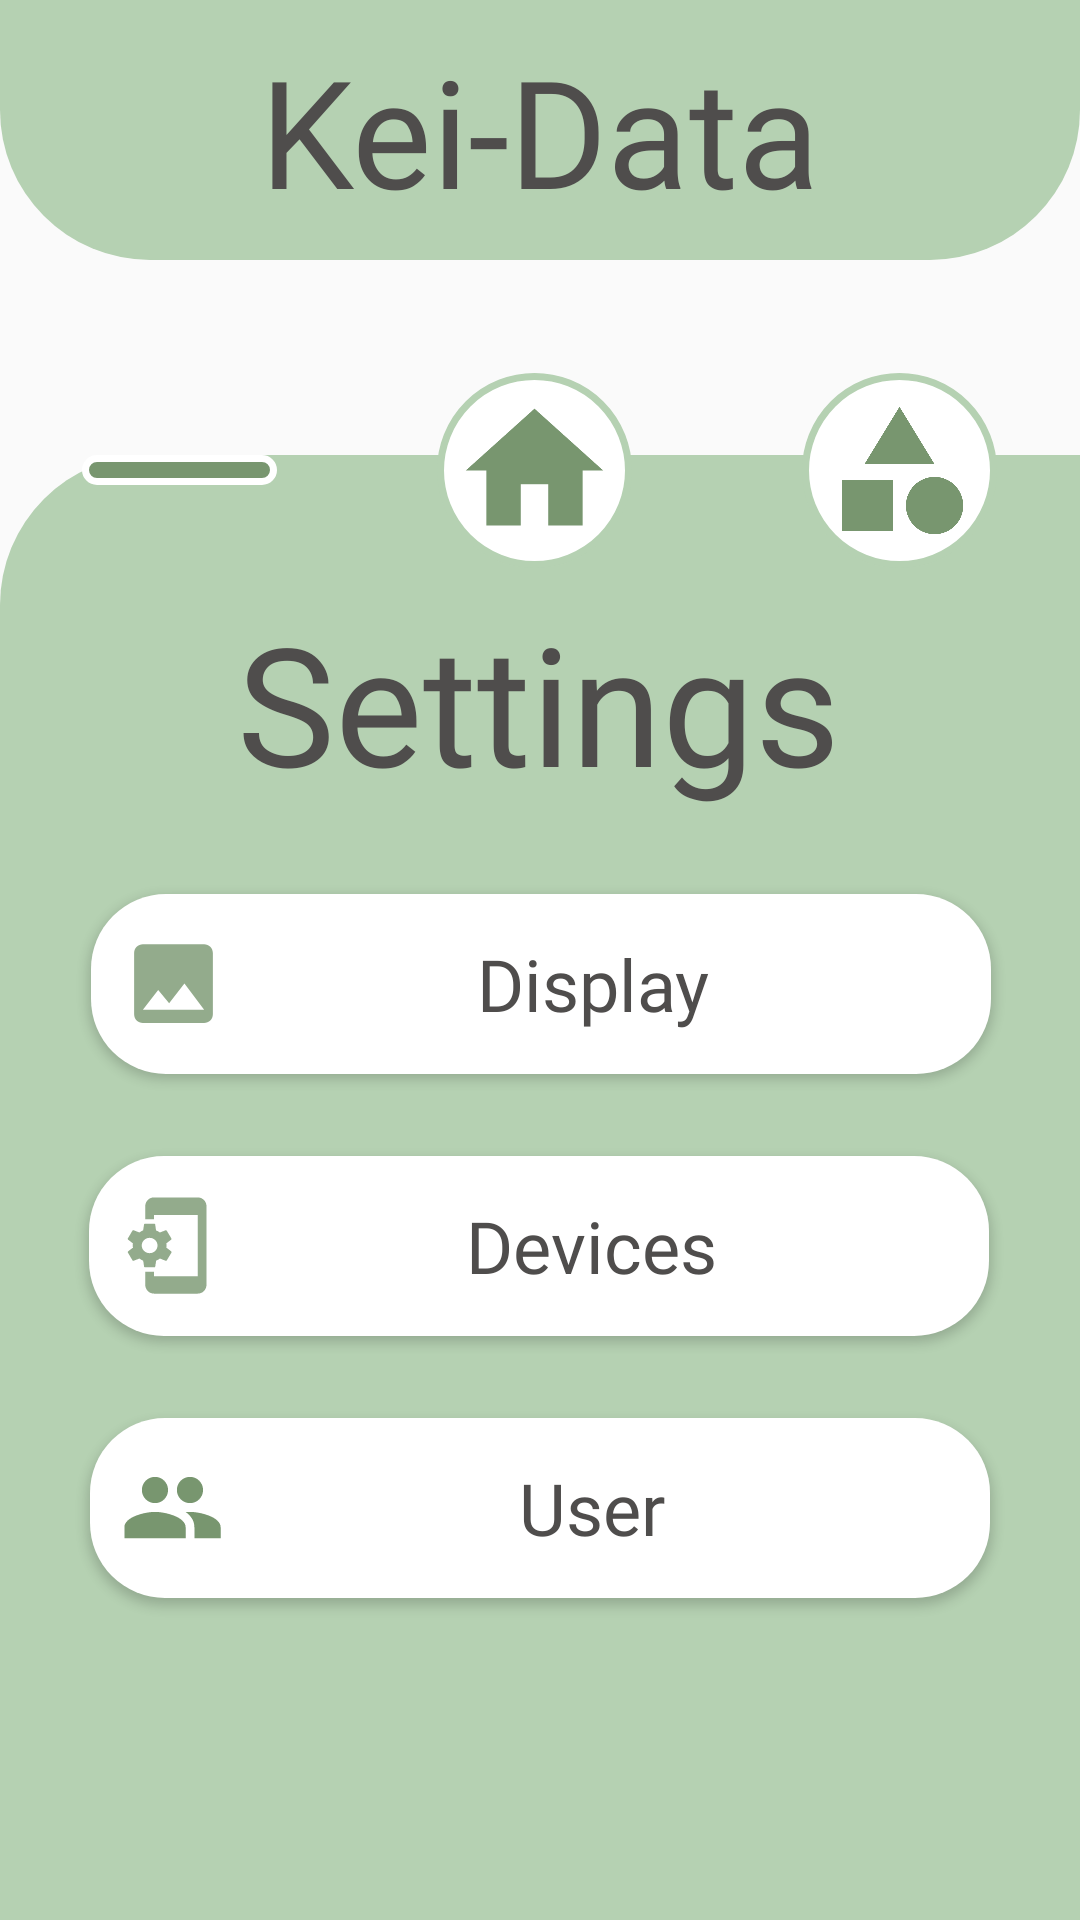

Produce the Android XML layout that renders to this screen, including the resource entries it uses.
<!-- AndroidManifest.xml: application theme Theme.KeiData -->
<!-- res/layout/activity_settings1.xml -->
<?xml version="1.0" encoding="utf-8"?>
<androidx.constraintlayout.widget.ConstraintLayout
    xmlns:android="http://schemas.android.com/apk/res/android"
    xmlns:app="http://schemas.android.com/apk/res-auto"
    xmlns:tools="http://schemas.android.com/tools"
    android:layout_width="match_parent"
    android:layout_height="match_parent"
    android:foregroundTint="#8BC34A"
    tools:context=".Settings_activity1">

    <ImageView
        android:id="@+id/Background"
        android:layout_width="411dp"
        android:layout_height="675dp"
        android:layout_marginTop="65dp"
        android:background="@drawable/navigationbar"
        app:layout_constraintEnd_toEndOf="parent"
        app:layout_constraintHorizontal_bias="0.0"
        app:layout_constraintStart_toStartOf="parent"
        app:layout_constraintTop_toBottomOf="@+id/Title" />

    <TextView
        android:id="@+id/Title"
        android:layout_width="wrap_content"
        android:layout_height="wrap_content"
        android:background="@drawable/title_kei_data"
        android:ems="30"
        android:gravity="center"
        android:paddingTop="10dp"
        android:paddingBottom="10dp"
        android:text="@string/Title"
        android:textSize="50sp"
        android:fontFamily="@font/title"
        android:textColor="#4F4D4C"
        app:layout_constraintEnd_toEndOf="parent"
        app:layout_constraintStart_toStartOf="parent"
        app:layout_constraintTop_toTopOf="parent" />

    <Button
        android:id="@+id/User"
        android:layout_width="300dp"
        android:layout_height="60dp"
        android:background="@drawable/round_corners"
        android:drawableStart="@drawable/ic_baseline_group_24"
        android:padding="10dp"
        android:text="User"
        android:textAllCaps="false"
        android:fontFamily="@font/other_text"
        android:textColor="#4F4D4C"
        android:textSize="24sp"
        app:layout_constraintBottom_toBottomOf="parent"
        app:layout_constraintEnd_toEndOf="parent"
        android:layout_marginBottom="80dp"
        app:layout_constraintStart_toStartOf="parent"
        app:layout_constraintTop_toBottomOf="@+id/Devices"
        tools:ignore="HardcodedText" />

    <Button
        android:id="@+id/Devices"
        android:layout_width="300dp"
        android:layout_height="60dp"
        android:background="@drawable/round_corners"
        android:drawableStart="@drawable/device_settings"
        android:fontFamily="@font/other_text"
        android:padding="10dp"
        android:text="Devices"
        android:textAlignment="center"
        android:textAllCaps="false"
        android:textColor="#4F4D4C"
        android:textSize="24sp"
        app:layout_constraintBottom_toTopOf="@+id/User"
        app:layout_constraintEnd_toEndOf="parent"
        app:layout_constraintHorizontal_bias="0.495"
        app:layout_constraintStart_toStartOf="parent"
        app:layout_constraintTop_toBottomOf="@+id/add_display"
        tools:ignore="HardcodedText" />

    <Button
        android:id="@+id/add_display"
        android:layout_width="300dp"
        android:layout_height="60dp"
        android:background="@drawable/round_corners"
        android:drawableStart="@drawable/display"
        android:layout_marginTop="0dp"
        android:fontFamily="@font/other_text"
        android:padding="10dp"
        android:text="Display"
        android:textAllCaps="false"
        android:textColor="#4F4D4C"
        android:textSize="24sp"
        app:layout_constraintBottom_toTopOf="@+id/Devices"
        app:layout_constraintEnd_toEndOf="parent"
        app:layout_constraintHorizontal_bias="0.504"
        app:layout_constraintStart_toStartOf="parent"
        app:layout_constraintTop_toBottomOf="@+id/textView"
        tools:ignore="HardcodedText" />

    <ImageButton
        android:id="@+id/Settings"
        android:layout_width="65dp"
        android:layout_height="wrap_content"
        android:layout_marginEnd="240dp"
        android:layout_marginBottom="600dp"
        android:layout_weight="1"
        android:adjustViewBounds="true"
        android:background="@drawable/allround_pressed"
        android:padding="5dp"
        android:scaleType="fitCenter"
        app:layout_constraintBottom_toBottomOf="@id/Background"
        app:layout_constraintEnd_toEndOf="parent"
        app:layout_constraintHorizontal_bias="0.494"
        app:layout_constraintStart_toStartOf="parent"
        app:layout_constraintTop_toBottomOf="@+id/Title"
        app:srcCompat="@drawable/settings_pressed"
        />

    <ImageButton
        android:id="@+id/Total"
        android:layout_width="65dp"
        android:layout_height="wrap_content"
        android:layout_marginBottom="600dp"
        android:layout_weight="1"
        android:adjustViewBounds="true"
        android:background="@drawable/allround"
        android:padding="5dp"
        android:scaleType="fitCenter"
        app:layout_constraintBottom_toBottomOf="@+id/Background"
        app:layout_constraintEnd_toEndOf="parent"
        app:layout_constraintHorizontal_bias="0.494"
        app:layout_constraintStart_toStartOf="parent"
        app:layout_constraintTop_toBottomOf="@+id/Title"
        app:srcCompat="@drawable/ic_baseline_home_24" />

    <ImageButton
        android:id="@+id/Categories"
        android:layout_width="65dp"
        android:layout_height="wrap_content"
        android:layout_marginStart="240dp"
        android:layout_marginBottom="600dp"
        android:layout_weight="1"
        android:adjustViewBounds="true"
        android:background="@drawable/allround"
        android:padding="7dp"
        android:scaleType="fitCenter"
        app:layout_constraintBottom_toBottomOf="@id/Background"
        app:layout_constraintEnd_toEndOf="parent"
        app:layout_constraintHorizontal_bias="0.494"
        app:layout_constraintStart_toStartOf="parent"
        app:layout_constraintTop_toBottomOf="@+id/Title"
        app:srcCompat="@drawable/ic_baseline_category_24" />

    <TextView
        android:id="@+id/textView"
        android:layout_width="wrap_content"
        android:layout_height="wrap_content"
        android:layout_marginTop="170dp"
        android:text="Settings"
        android:textSize="55sp"
        android:fontFamily="@font/other_text"
        android:textColor="#4F4D4C"
        app:layout_constraintBottom_toTopOf="@+id/add_display"
        app:layout_constraintEnd_toEndOf="parent"
        app:layout_constraintHorizontal_bias="0.497"
        app:layout_constraintStart_toStartOf="parent"
        app:layout_constraintTop_toTopOf="@+id/Title"
        tools:ignore="HardcodedText" />


</androidx.constraintlayout.widget.ConstraintLayout>
<!-- resources referenced by this layout -->
<resources>
  <!-- drawable allround (drawable) -->
  <?xml version="1.0" encoding="utf-8"?>
  <shape xmlns:android="http://schemas.android.com/apk/res/android">
      <solid android:color="#FFFFFF"/>
      <corners
          android:topRightRadius="360dp"
          android:topLeftRadius="360dp"
          android:bottomRightRadius="360dp"
          android:bottomLeftRadius="360dp"
          />
      <stroke android:width="7px" android:color="#B5D1B2"></stroke>
  </shape>
  <!-- drawable allround_pressed (drawable) -->
  <?xml version="1.0" encoding="utf-8"?>
  <shape xmlns:android="http://schemas.android.com/apk/res/android">
      <solid android:color="#78966f"/>
      <corners
          android:topRightRadius="360dp"
          android:topLeftRadius="360dp"
          android:bottomRightRadius="360dp"
          android:bottomLeftRadius="360dp"
          />
      <stroke android:width="7px" android:color="#ffffff"></stroke>
  </shape>
  <!-- drawable display (drawable) -->
  <vector xmlns:android="http://schemas.android.com/apk/res/android"
      android:width="35dp"
      android:height="35dp"
      android:viewportWidth="24"
      android:viewportHeight="24"
      android:tint="#78966f"
      android:alpha="0.8">
      <path
          android:fillColor="@android:color/white"
          android:pathData="M21,19V5c0,-1.1 -0.9,-2 -2,-2H5c-1.1,0 -2,0.9 -2,2v14c0,1.1 0.9,2 2,2h14c1.1,0 2,-0.9 2,-2zM8.5,13.5l2.5,3.01L14.5,12l4.5,6H5l3.5,-4.5z"/>
  </vector>
  <!-- drawable ic_baseline_category_24 (drawable) -->
  <vector android:height="24dp" android:tint="#78966F"
      android:viewportHeight="24" android:viewportWidth="24"
      android:width="24dp" xmlns:android="http://schemas.android.com/apk/res/android">
      <path android:fillColor="@android:color/white" android:pathData="M12,2l-5.5,9h11z"/>
      <path android:fillColor="@android:color/white" android:pathData="M17.5,17.5m-4.5,0a4.5,4.5 0,1 1,9 0a4.5,4.5 0,1 1,-9 0"/>
      <path android:fillColor="@android:color/white" android:pathData="M3,13.5h8v8H3z"/>
  </vector>
  <!-- drawable ic_baseline_home_24 (drawable) -->
  <vector android:height="24dp" android:tint="#78966F"
      android:viewportHeight="24" android:viewportWidth="24"
      android:width="24dp" xmlns:android="http://schemas.android.com/apk/res/android">
      <path android:fillColor="@android:color/white" android:pathData="M10,20v-6h4v6h5v-8h3L12,3 2,12h3v8z"/>
  </vector>
  <!-- drawable navigationbar (drawable) -->
  <?xml version="1.0" encoding="utf-8"?>
  <shape android:shape="rectangle" xmlns:android="http://schemas.android.com/apk/res/android">
      <solid android:color="#B5D1B2"/>
      <corners android:topRightRadius="50dp" android:topLeftRadius="50dp"/>
  </shape>
  <!-- drawable round_corners (drawable) -->
  <?xml version="1.0" encoding="utf-8"?>
  <shape xmlns:android="http://schemas.android.com/apk/res/android">
      <solid android:color="#fff"/>
      <corners
          android:topRightRadius="25dp"
          android:topLeftRadius="25dp"
          android:bottomRightRadius="25dp"
          android:bottomLeftRadius="25dp"
          />
  </shape>
  <!-- drawable title_kei_data (drawable) -->
  <?xml version="1.0" encoding="utf-8"?>
  <shape android:shape="rectangle" xmlns:android="http://schemas.android.com/apk/res/android">
  
      <solid android:color="#B5D1B2"></solid>
      <corners android:bottomLeftRadius="50dp" android:bottomRightRadius="50dp"></corners>
  </shape>
  <string name="Title">Kei-Data</string>
  <style name="Theme.KeiData" parent="Theme.AppCompat.Light.NoActionBar">
          
          <item name="colorPrimary">@color/purple_500</item>
          <item name="colorPrimaryVariant">@color/purple_700</item>
          <item name="colorOnPrimary">@color/white</item>
          
          <item name="colorSecondary">@color/teal_200</item>
          <item name="colorSecondaryVariant">@color/teal_700</item>
          <item name="colorOnSecondary">@color/black</item>
          
          <item name="android:statusBarColor" tools:targetApi="l">?attr/colorPrimaryVariant</item>
          
      </style>
  <!-- not gathered from this repository: default colours our renderer supplied (Android Studio template values) -->
  <color name="purple_500">#FF6200EE</color>
  <color name="purple_700">#FF3700B3</color>
  <color name="teal_200">#FF03DAC5</color>
  <color name="teal_700">#FF018786</color>
  <color name="black">#FF000000</color>
  <color name="white">#FFFFFFFF</color>
</resources>
